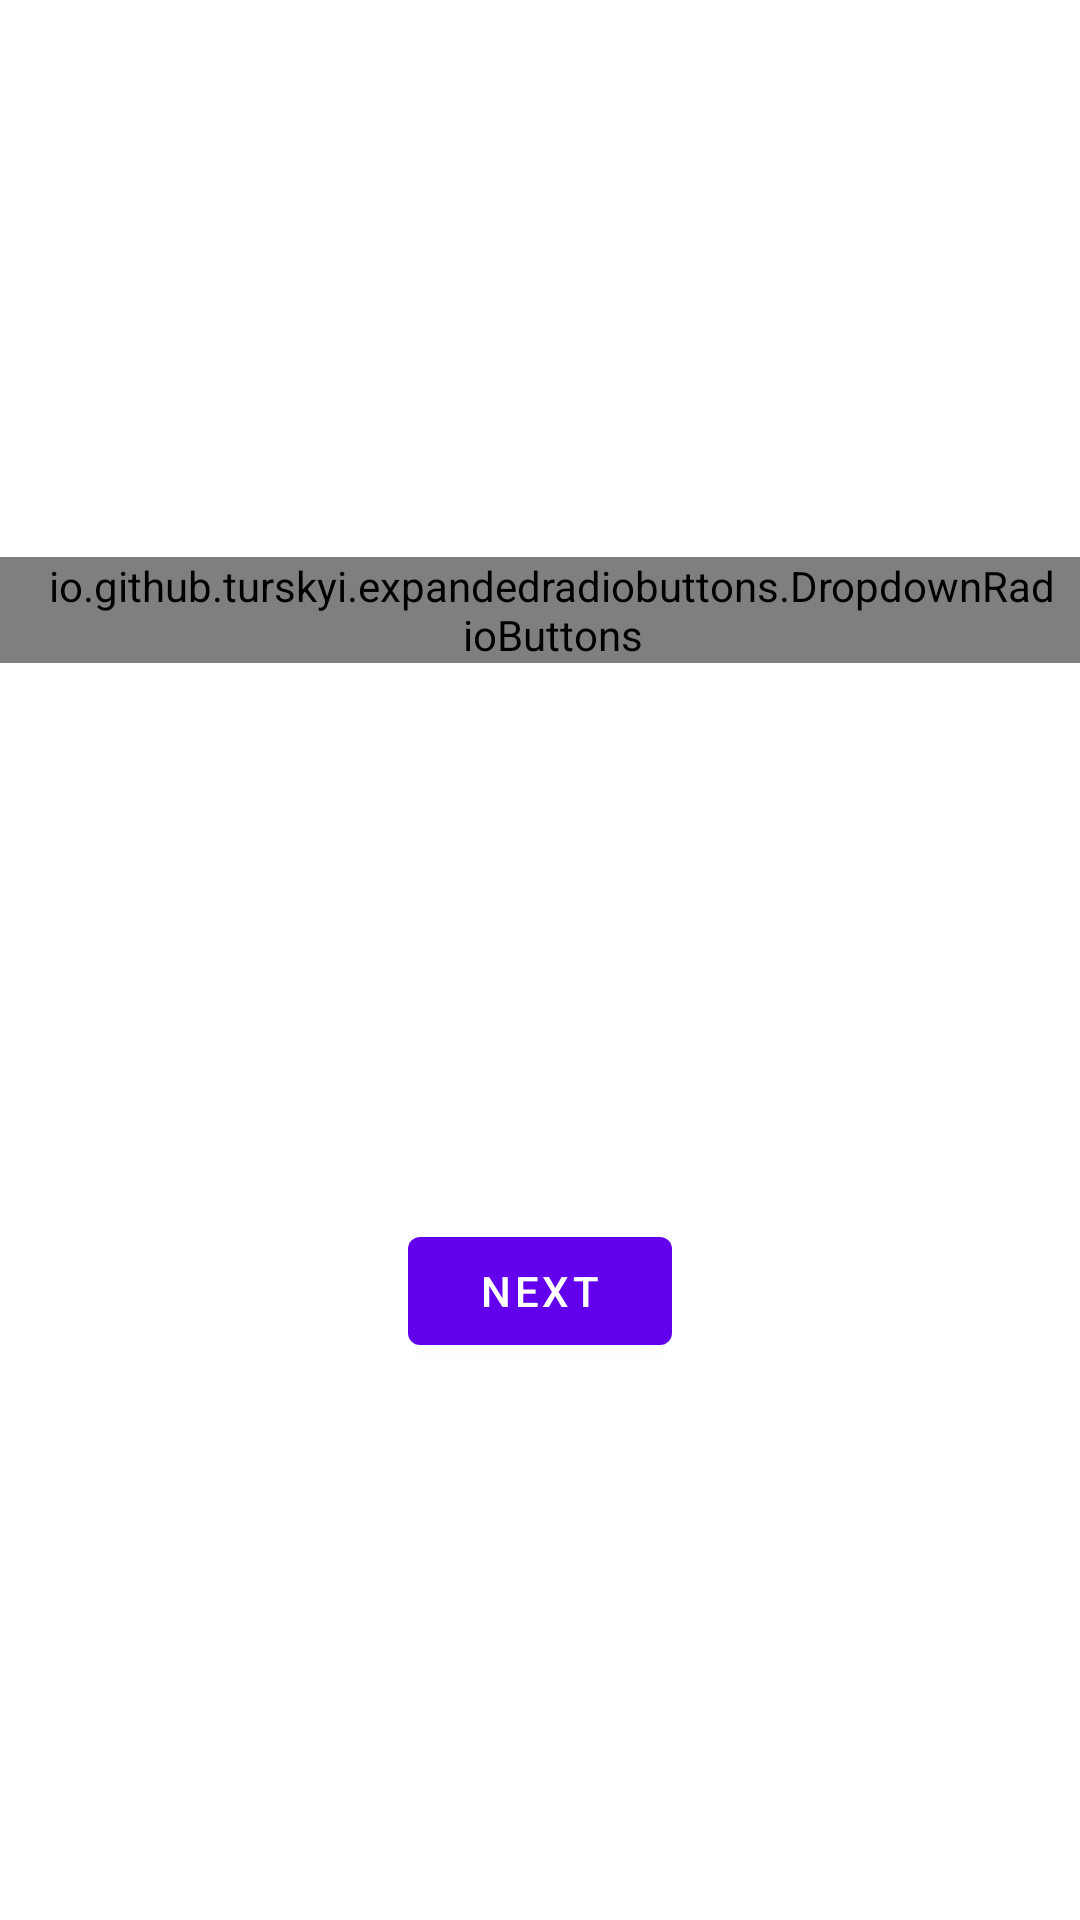

Layout XML and referenced resources for this Android screen:
<!-- AndroidManifest.xml: application theme Theme.ExpandedRadioButtons -->
<!-- res/layout/fragment_first.xml -->
<?xml version="1.0" encoding="utf-8"?>
<androidx.constraintlayout.widget.ConstraintLayout xmlns:android="http://schemas.android.com/apk/res/android"
    xmlns:app="http://schemas.android.com/apk/res-auto"
    xmlns:tools="http://schemas.android.com/tools"
    android:layout_width="match_parent"
    android:layout_height="match_parent"
    tools:context=".FirstFragment">

    <io.github.example.expandedradiobuttons.DropdownRadioButtons
        android:id="@+id/drb"
        style="@style/DropdownRadioButtonsStyle"
        app:layout_constraintBottom_toTopOf="@id/button_first"
        app:layout_constraintEnd_toEndOf="parent"
        app:layout_constraintStart_toStartOf="parent"
        app:layout_constraintTop_toTopOf="parent" />

    <Button
        android:id="@+id/button_first"
        android:layout_width="wrap_content"
        android:layout_height="wrap_content"
        android:text="@string/next"
        app:layout_constraintBottom_toBottomOf="parent"
        app:layout_constraintEnd_toEndOf="parent"
        app:layout_constraintStart_toStartOf="parent"
        app:layout_constraintTop_toBottomOf="@id/drb" />
</androidx.constraintlayout.widget.ConstraintLayout>
<!-- resources referenced by this layout -->
<resources>
  <string name="next">Next</string>
  <style name="DropdownRadioButtonsStyle">
          <item name="android:layout_width">match_parent</item>
          <item name="content_padding">@dimen/offset8</item>
          <item name="panel_padding">@dimen/offset8</item>
          <item name="title_text_color">@color/colorMazarineText</item>
          <item name="title_font">@font/raleway_bold</item>
          <item name="title_text_size">@dimen/body2</item>
          <item name="content_font">@font/raleway</item>
          <item name="android:paddingStart">@dimen/offset16</item>
          <item name="android:paddingEnd">@dimen/offset8</item>
          <item name="content_text_color">@color/colorMazarineText</item>
          <item name="content_text_size">@dimen/body2</item>
          <item name="expand_duration">300</item>
          <item name="android:layout_height">wrap_content</item>
      </style>
  <style name="Theme.ExpandedRadioButtons" parent="Theme.MaterialComponents.DayNight.DarkActionBar">
          
          <item name="colorPrimary">@color/purple_500</item>
          <item name="colorPrimaryVariant">@color/purple_700</item>
          <item name="colorOnPrimary">@color/white</item>
          
          <item name="colorSecondary">@color/teal_200</item>
          <item name="colorSecondaryVariant">@color/teal_700</item>
          <item name="colorOnSecondary">@color/black</item>
          
          <item name="android:statusBarColor" tools:targetApi="l">?attr/colorPrimaryVariant</item>
          
      </style>
  <dimen name="offset8">8dp</dimen>
  <color name="colorMazarineText">#2D5698</color>
  <dimen name="body2">14sp</dimen>
  <dimen name="offset16">16dp</dimen>
  <color name="purple_500">#FF6200EE</color>
  <color name="purple_700">#FF3700B3</color>
  <color name="white">#FFFFFFFF</color>
  <color name="teal_200">#FF03DAC5</color>
  <color name="teal_700">#FF018786</color>
  <color name="black">#FF000000</color>
</resources>
